The GitHub repository ananya-byte/AlzheimerDataset contains a labelled image folder "dataset" with 4 categories: mild dementia, moderate dementia, non-demented, very mild dementia. Examples follow, each with its label.

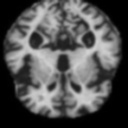
Label: moderate dementia

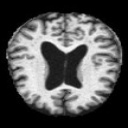
Label: non-demented

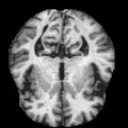
Label: very mild dementia

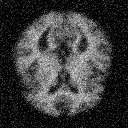
Label: non-demented

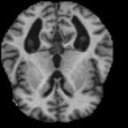
Label: very mild dementia

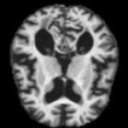
Label: mild dementia
